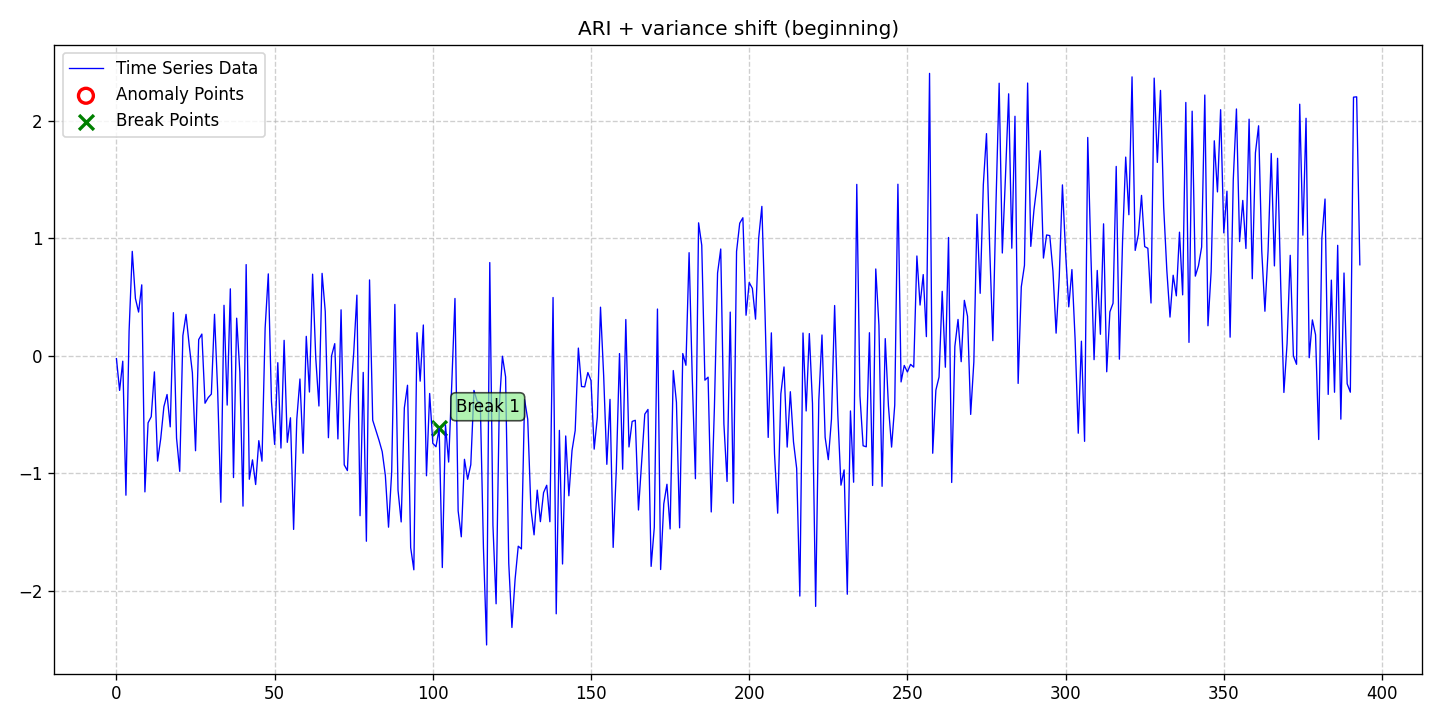

The table this chart was drawn from, first rows:
date, data, stationary, det_lin_up, det_lin_down, det_quad, det_cubic, det_exp, det_damped, stoc_trend, volatility, single_seas, multiple_seas, point_anom_single, point_anom_multi, collect_anom, context_anom, mean_shift, var_shift, trend_shift, point_anom_count, point_anom_location, point_anom_point, collect_anom_count
2020-01-01, -0.02529, 0, 0, 0, 0, 0, 0, 0, 1, 0, 0, 0, 0, 0, 0, 0, 0, 1, 0, 0, none, , 0
2020-01-02, -0.2959, 0, 0, 0, 0, 0, 0, 0, 1, 0, 0, 0, 0, 0, 0, 0, 0, 1, 0, 0, none, , 0
2020-01-03, -0.04712, 0, 0, 0, 0, 0, 0, 0, 1, 0, 0, 0, 0, 0, 0, 0, 0, 1, 0, 0, none, , 0
2020-01-04, -1.188, 0, 0, 0, 0, 0, 0, 0, 1, 0, 0, 0, 0, 0, 0, 0, 0, 1, 0, 0, none, , 0
2020-01-05, 0.2094, 0, 0, 0, 0, 0, 0, 0, 1, 0, 0, 0, 0, 0, 0, 0, 0, 1, 0, 0, none, , 0
2020-01-06, 0.8881, 0, 0, 0, 0, 0, 0, 0, 1, 0, 0, 0, 0, 0, 0, 0, 0, 1, 0, 0, none, , 0
2020-01-07, 0.487, 0, 0, 0, 0, 0, 0, 0, 1, 0, 0, 0, 0, 0, 0, 0, 0, 1, 0, 0, none, , 0
2020-01-08, 0.3712, 0, 0, 0, 0, 0, 0, 0, 1, 0, 0, 0, 0, 0, 0, 0, 0, 1, 0, 0, none, , 0
2020-01-09, 0.6029, 0, 0, 0, 0, 0, 0, 0, 1, 0, 0, 0, 0, 0, 0, 0, 0, 1, 0, 0, none, , 0
2020-01-10, -1.16, 0, 0, 0, 0, 0, 0, 0, 1, 0, 0, 0, 0, 0, 0, 0, 0, 1, 0, 0, none, , 0
2020-01-11, -0.5719, 0, 0, 0, 0, 0, 0, 0, 1, 0, 0, 0, 0, 0, 0, 0, 0, 1, 0, 0, none, , 0
2020-01-12, -0.5195, 0, 0, 0, 0, 0, 0, 0, 1, 0, 0, 0, 0, 0, 0, 0, 0, 1, 0, 0, none, , 0
2020-01-13, -0.1381, 0, 0, 0, 0, 0, 0, 0, 1, 0, 0, 0, 0, 0, 0, 0, 0, 1, 0, 0, none, , 0
2020-01-14, -0.8975, 0, 0, 0, 0, 0, 0, 0, 1, 0, 0, 0, 0, 0, 0, 0, 0, 1, 0, 0, none, , 0
2020-01-15, -0.7069, 0, 0, 0, 0, 0, 0, 0, 1, 0, 0, 0, 0, 0, 0, 0, 0, 1, 0, 0, none, , 0
2020-01-16, -0.4342, 0, 0, 0, 0, 0, 0, 0, 1, 0, 0, 0, 0, 0, 0, 0, 0, 1, 0, 0, none, , 0
2020-01-17, -0.3307, 0, 0, 0, 0, 0, 0, 0, 1, 0, 0, 0, 0, 0, 0, 0, 0, 1, 0, 0, none, , 0
2020-01-18, -0.6063, 0, 0, 0, 0, 0, 0, 0, 1, 0, 0, 0, 0, 0, 0, 0, 0, 1, 0, 0, none, , 0
2020-01-19, 0.3662, 0, 0, 0, 0, 0, 0, 0, 1, 0, 0, 0, 0, 0, 0, 0, 0, 1, 0, 0, none, , 0
2020-01-20, -0.702, 0, 0, 0, 0, 0, 0, 0, 1, 0, 0, 0, 0, 0, 0, 0, 0, 1, 0, 0, none, , 0
2020-01-21, -0.9852, 0, 0, 0, 0, 0, 0, 0, 1, 0, 0, 0, 0, 0, 0, 0, 0, 1, 0, 0, none, , 0
2020-01-22, 0.1704, 0, 0, 0, 0, 0, 0, 0, 1, 0, 0, 0, 0, 0, 0, 0, 0, 1, 0, 0, none, , 0
2020-01-23, 0.3513, 0, 0, 0, 0, 0, 0, 0, 1, 0, 0, 0, 0, 0, 0, 0, 0, 1, 0, 0, none, , 0
2020-01-24, 0.08817, 0, 0, 0, 0, 0, 0, 0, 1, 0, 0, 0, 0, 0, 0, 0, 0, 1, 0, 0, none, , 0
2020-01-25, -0.1448, 0, 0, 0, 0, 0, 0, 0, 1, 0, 0, 0, 0, 0, 0, 0, 0, 1, 0, 0, none, , 0
2020-01-26, -0.8095, 0, 0, 0, 0, 0, 0, 0, 1, 0, 0, 0, 0, 0, 0, 0, 0, 1, 0, 0, none, , 0
2020-01-27, 0.1369, 0, 0, 0, 0, 0, 0, 0, 1, 0, 0, 0, 0, 0, 0, 0, 0, 1, 0, 0, none, , 0
2020-01-28, 0.1838, 0, 0, 0, 0, 0, 0, 0, 1, 0, 0, 0, 0, 0, 0, 0, 0, 1, 0, 0, none, , 0
2020-01-29, -0.4051, 0, 0, 0, 0, 0, 0, 0, 1, 0, 0, 0, 0, 0, 0, 0, 0, 1, 0, 0, none, , 0
2020-01-30, -0.3575, 0, 0, 0, 0, 0, 0, 0, 1, 0, 0, 0, 0, 0, 0, 0, 0, 1, 0, 0, none, , 0
2020-01-31, -0.3275, 0, 0, 0, 0, 0, 0, 0, 1, 0, 0, 0, 0, 0, 0, 0, 0, 1, 0, 0, none, , 0
2020-02-01, 0.3519, 0, 0, 0, 0, 0, 0, 0, 1, 0, 0, 0, 0, 0, 0, 0, 0, 1, 0, 0, none, , 0
2020-02-02, -0.3035, 0, 0, 0, 0, 0, 0, 0, 1, 0, 0, 0, 0, 0, 0, 0, 0, 1, 0, 0, none, , 0
2020-02-03, -1.248, 0, 0, 0, 0, 0, 0, 0, 1, 0, 0, 0, 0, 0, 0, 0, 0, 1, 0, 0, none, , 0
2020-02-04, 0.4288, 0, 0, 0, 0, 0, 0, 0, 1, 0, 0, 0, 0, 0, 0, 0, 0, 1, 0, 0, none, , 0
2020-02-05, -0.4209, 0, 0, 0, 0, 0, 0, 0, 1, 0, 0, 0, 0, 0, 0, 0, 0, 1, 0, 0, none, , 0
2020-02-06, 0.5689, 0, 0, 0, 0, 0, 0, 0, 1, 0, 0, 0, 0, 0, 0, 0, 0, 1, 0, 0, none, , 0
2020-02-07, -1.038, 0, 0, 0, 0, 0, 0, 0, 1, 0, 0, 0, 0, 0, 0, 0, 0, 1, 0, 0, none, , 0
2020-02-08, 0.319, 0, 0, 0, 0, 0, 0, 0, 1, 0, 0, 0, 0, 0, 0, 0, 0, 1, 0, 0, none, , 0
2020-02-09, -0.14, 0, 0, 0, 0, 0, 0, 0, 1, 0, 0, 0, 0, 0, 0, 0, 0, 1, 0, 0, none, , 0
2020-02-10, -1.281, 0, 0, 0, 0, 0, 0, 0, 1, 0, 0, 0, 0, 0, 0, 0, 0, 1, 0, 0, none, , 0
2020-02-11, 0.7754, 0, 0, 0, 0, 0, 0, 0, 1, 0, 0, 0, 0, 0, 0, 0, 0, 1, 0, 0, none, , 0
2020-02-12, -1.052, 0, 0, 0, 0, 0, 0, 0, 1, 0, 0, 0, 0, 0, 0, 0, 0, 1, 0, 0, none, , 0
2020-02-13, -0.8873, 0, 0, 0, 0, 0, 0, 0, 1, 0, 0, 0, 0, 0, 0, 0, 0, 1, 0, 0, none, , 0
2020-02-14, -1.097, 0, 0, 0, 0, 0, 0, 0, 1, 0, 0, 0, 0, 0, 0, 0, 0, 1, 0, 0, none, , 0
2020-02-15, -0.7238, 0, 0, 0, 0, 0, 0, 0, 1, 0, 0, 0, 0, 0, 0, 0, 0, 1, 0, 0, none, , 0
2020-02-16, -0.8985, 0, 0, 0, 0, 0, 0, 0, 1, 0, 0, 0, 0, 0, 0, 0, 0, 1, 0, 0, none, , 0
2020-02-17, 0.2351, 0, 0, 0, 0, 0, 0, 0, 1, 0, 0, 0, 0, 0, 0, 0, 0, 1, 0, 0, none, , 0
2020-02-18, 0.6963, 0, 0, 0, 0, 0, 0, 0, 1, 0, 0, 0, 0, 0, 0, 0, 0, 1, 0, 0, none, , 0
2020-02-19, -0.391, 0, 0, 0, 0, 0, 0, 0, 1, 0, 0, 0, 0, 0, 0, 0, 0, 1, 0, 0, none, , 0
2020-02-20, -0.7557, 0, 0, 0, 0, 0, 0, 0, 1, 0, 0, 0, 0, 0, 0, 0, 0, 1, 0, 0, none, , 0
2020-02-21, -0.05988, 0, 0, 0, 0, 0, 0, 0, 1, 0, 0, 0, 0, 0, 0, 0, 0, 1, 0, 0, none, , 0
2020-02-22, -0.7867, 0, 0, 0, 0, 0, 0, 0, 1, 0, 0, 0, 0, 0, 0, 0, 0, 1, 0, 0, none, , 0
2020-02-23, 0.1303, 0, 0, 0, 0, 0, 0, 0, 1, 0, 0, 0, 0, 0, 0, 0, 0, 1, 0, 0, none, , 0
2020-02-24, -0.7381, 0, 0, 0, 0, 0, 0, 0, 1, 0, 0, 0, 0, 0, 0, 0, 0, 1, 0, 0, none, , 0
2020-02-25, -0.5291, 0, 0, 0, 0, 0, 0, 0, 1, 0, 0, 0, 0, 0, 0, 0, 0, 1, 0, 0, none, , 0
2020-02-26, -1.48, 0, 0, 0, 0, 0, 0, 0, 1, 0, 0, 0, 0, 0, 0, 0, 0, 1, 0, 0, none, , 0
2020-02-27, -0.5434, 0, 0, 0, 0, 0, 0, 0, 1, 0, 0, 0, 0, 0, 0, 0, 0, 1, 0, 0, none, , 0
2020-02-28, -0.1988, 0, 0, 0, 0, 0, 0, 0, 1, 0, 0, 0, 0, 0, 0, 0, 0, 1, 0, 0, none, , 0
2020-02-29, -0.8312, 0, 0, 0, 0, 0, 0, 0, 1, 0, 0, 0, 0, 0, 0, 0, 0, 1, 0, 0, none, , 0
... 334 more rows
